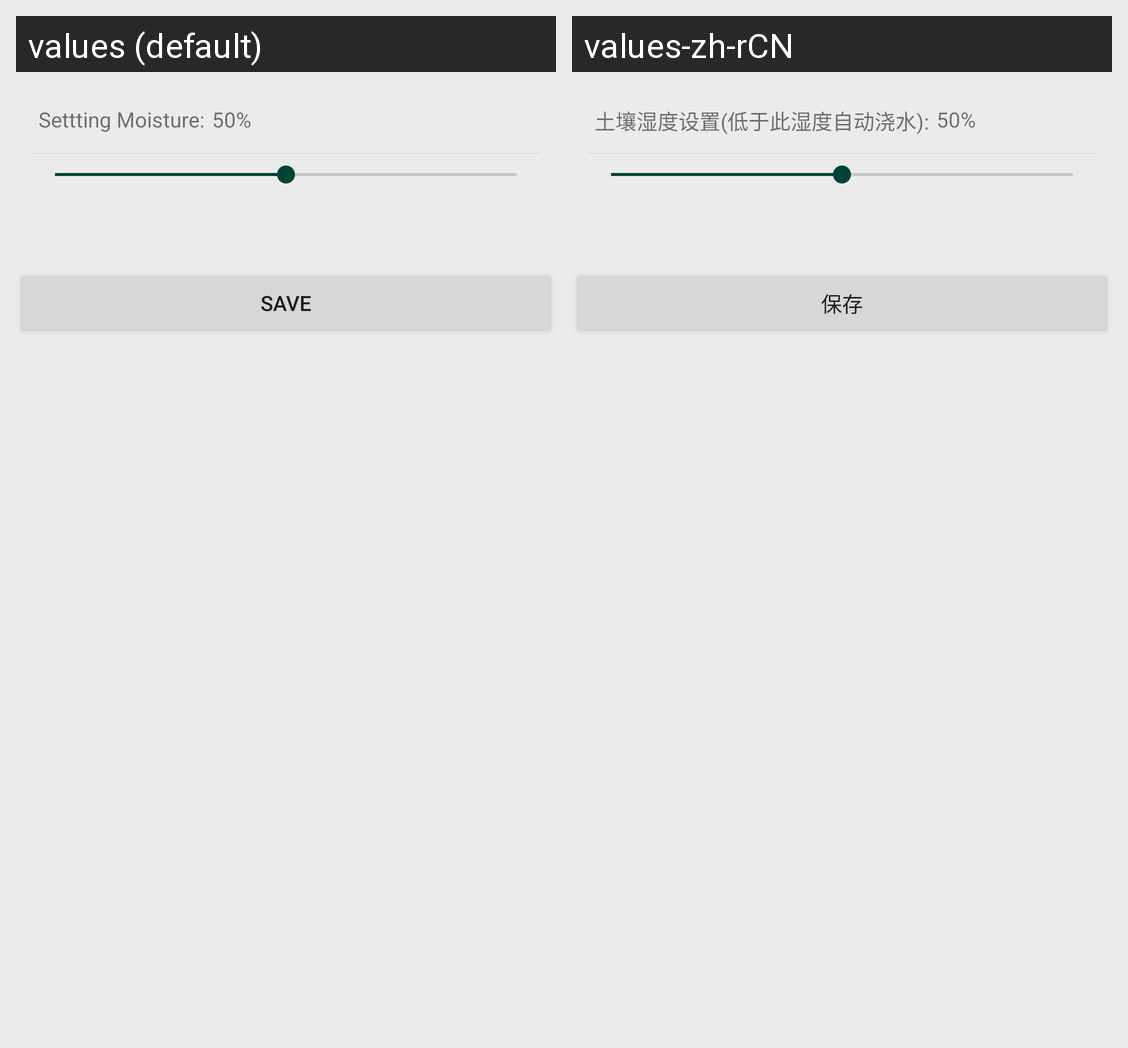

Locale-by-locale string values for the Android screen shown in this grid:
Android screen res/layout/setttings.xml rendered under 2 locales, left to right: values (default), values-zh-rCN. Device: Nexus 5 (rendered at 1080×1920; each locale shown at half size, 540×960, under a caption strip naming it); theme AppTheme.
Strings drawn on this screen, with the default value and each locale's value (text and hints the layout hard-codes, and strings that could not be matched under every locale, appear in the picture but are not listed):

settting_moisture
  values: Settting Moisture:
  values-zh-rCN: 土壤湿度设置(低于此湿度自动浇水):

settting_write_tag
  values: Save
  values-zh-rCN: 保存
